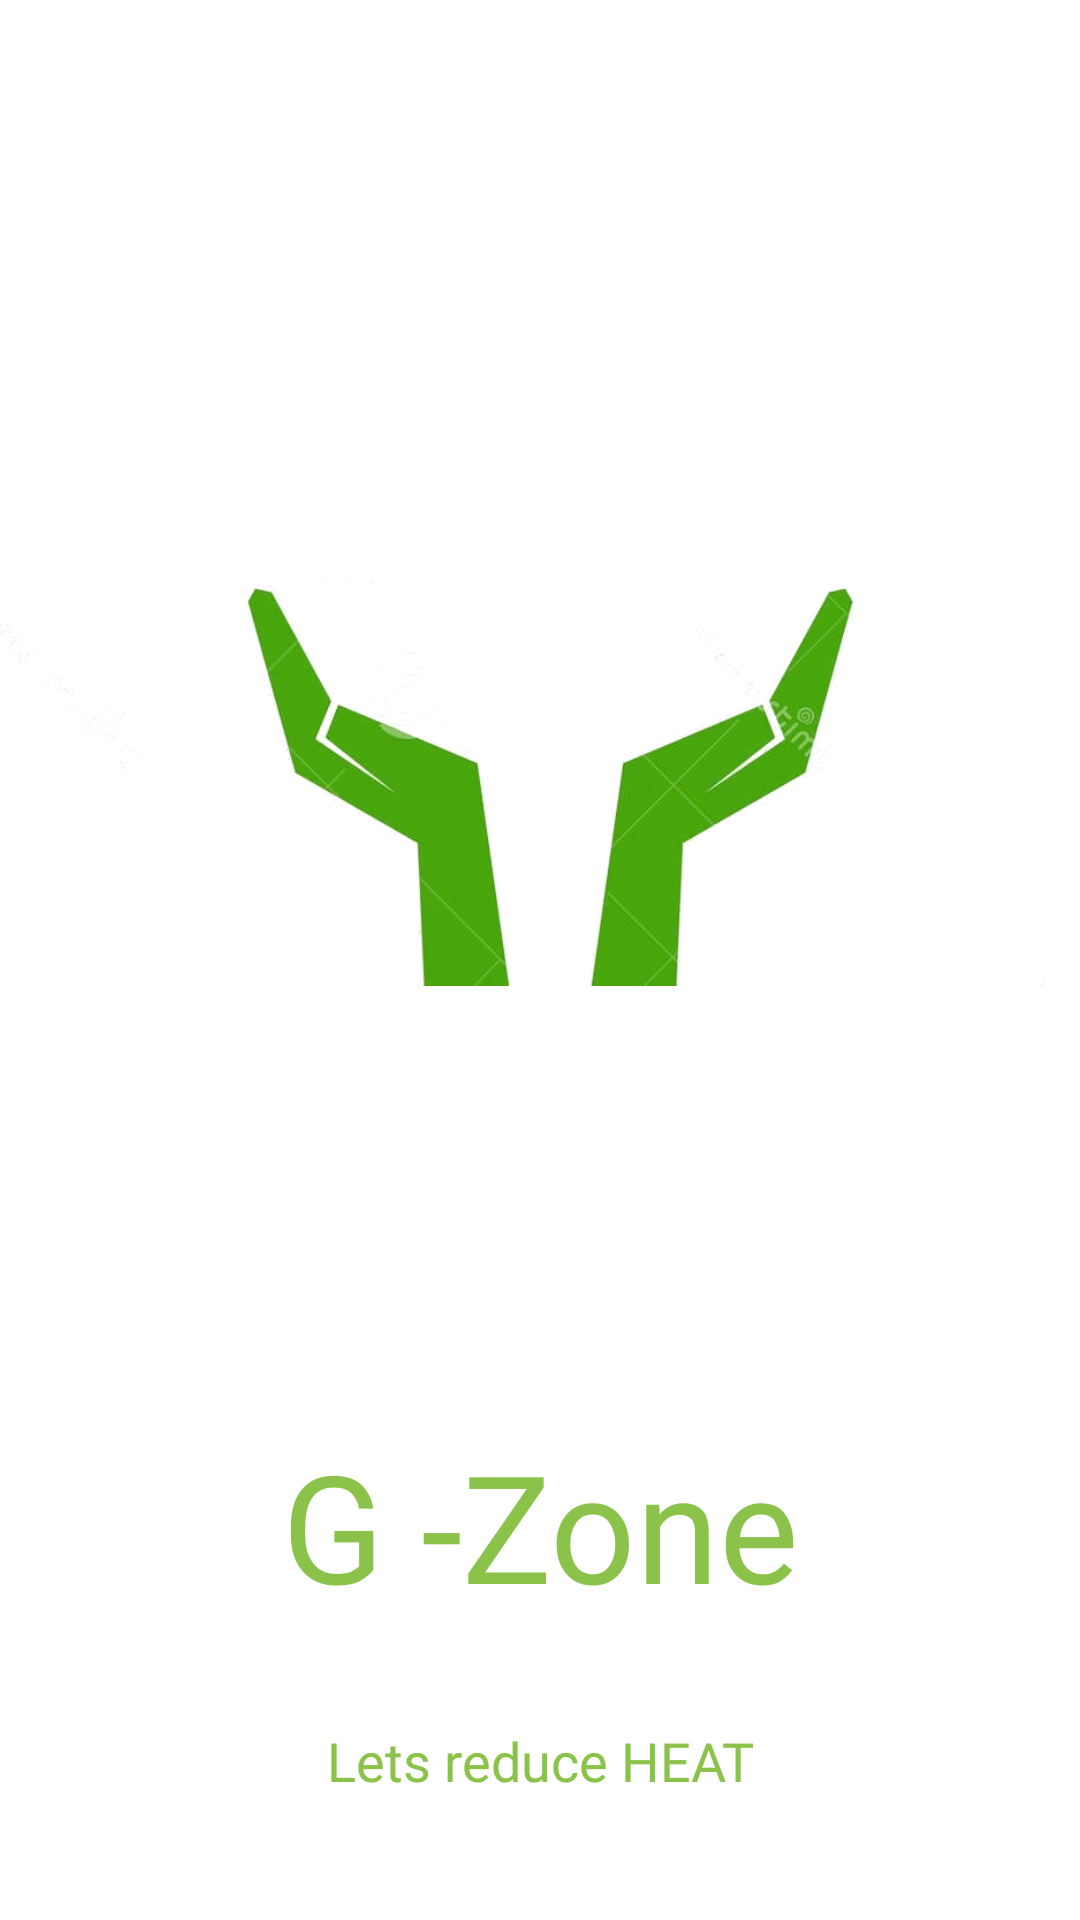

Android layout source for this screen:
<!-- AndroidManifest.xml: application theme Theme.GZoneV2 -->
<!-- res/layout/activity_main.xml -->
<?xml version="1.0" encoding="utf-8"?>
<androidx.constraintlayout.widget.ConstraintLayout xmlns:android="http://schemas.android.com/apk/res/android"
    xmlns:app="http://schemas.android.com/apk/res-auto"
    xmlns:tools="http://schemas.android.com/tools"
    android:layout_width="match_parent"
    android:layout_height="match_parent"
    tools:context=".MainActivity"
    android:background="#ffffff">

    <ImageView
        android:id="@+id/earthimg"
        android:layout_width="0dp"
        android:layout_height="300dp"
        android:layout_marginStart="10dp"
        android:layout_marginTop="240dp"
        android:layout_marginEnd="10dp"
        android:layout_marginBottom="485dp"
        android:src="@drawable/earthcropped"
        android:transitionName="logo_image"
        app:layout_constraintBottom_toBottomOf="parent"
        app:layout_constraintEnd_toEndOf="parent"
        app:layout_constraintStart_toStartOf="parent"
        app:layout_constraintTop_toTopOf="parent" />

    <TextView
        android:id="@+id/textView"
        android:layout_width="0dp"
        android:layout_height="90dp"
        android:layout_marginBottom="75dp"
        android:fontFamily="@font/bungee"
        android:text="G -Zone"
        android:textAlignment="center"
        android:textColor="#FF8BC34A"
        android:textSize="50sp"
        android:transitionName="logo_text"
        app:layout_constraintBottom_toBottomOf="parent"
        app:layout_constraintEnd_toEndOf="parent"
        app:layout_constraintHorizontal_bias="0.0"
        app:layout_constraintStart_toStartOf="parent" />

    <ImageView
        android:id="@+id/imageView2"
        android:layout_width="356dp"
        android:layout_height="260dp"
        android:layout_marginEnd="20dp"
        app:layout_constraintBottom_toTopOf="@+id/textView"
        app:layout_constraintEnd_toEndOf="parent"
        app:layout_constraintHorizontal_bias="0.457"
        app:layout_constraintStart_toStartOf="parent"
        app:layout_constraintTop_toBottomOf="@+id/earthimg"
        app:srcCompat="@drawable/handtrans" />

    <TextView
        android:id="@+id/textView2"
        android:layout_width="0dp"
        android:layout_height="50dp"
        android:layout_marginStart="10dp"
        android:layout_marginTop="10dp"
        android:layout_marginEnd="10dp"
        android:layout_marginBottom="16dp"
        android:fontFamily="@font/bungee"
        android:text="Lets reduce HEAT"
        android:textAlignment="center"
        android:textColor="#FF8BC34A"
        android:textSize="18sp"
        app:layout_constraintBottom_toBottomOf="parent"
        app:layout_constraintEnd_toEndOf="parent"
        app:layout_constraintHorizontal_bias="1.0"
        app:layout_constraintStart_toStartOf="parent"
        app:layout_constraintTop_toBottomOf="@+id/textView" />

</androidx.constraintlayout.widget.ConstraintLayout>
<!-- resources referenced by this layout -->
<resources>
  <!-- drawable earthcropped: png bitmap (drawable, 266879 bytes) -->
  <!-- drawable handtrans: png bitmap (drawable, 79047 bytes) -->
  <style name="Theme.GZoneV2" parent="Theme.MaterialComponents.DayNight.NoActionBar">
          
          <item name="colorPrimary">@color/purple_500</item>
          <item name="colorPrimaryVariant">@color/purple_700</item>
          <item name="colorOnPrimary">@color/white</item>
          
          <item name="colorSecondary">@color/teal_200</item>
          <item name="colorSecondaryVariant">@color/teal_700</item>
          <item name="colorOnSecondary">@color/black</item>
          
          <item name="android:statusBarColor" tools:targetApi="l">?attr/colorPrimaryVariant</item>
  
          
      </style>
  <!-- not gathered from this repository: default colours our renderer supplied (Android Studio template values) -->
  <color name="purple_500">#FF6200EE</color>
  <color name="purple_700">#FF3700B3</color>
  <color name="teal_200">#FF03DAC5</color>
  <color name="teal_700">#FF018786</color>
  <color name="black">#FF000000</color>
  <color name="white">#FFFFFFFF</color>
</resources>
